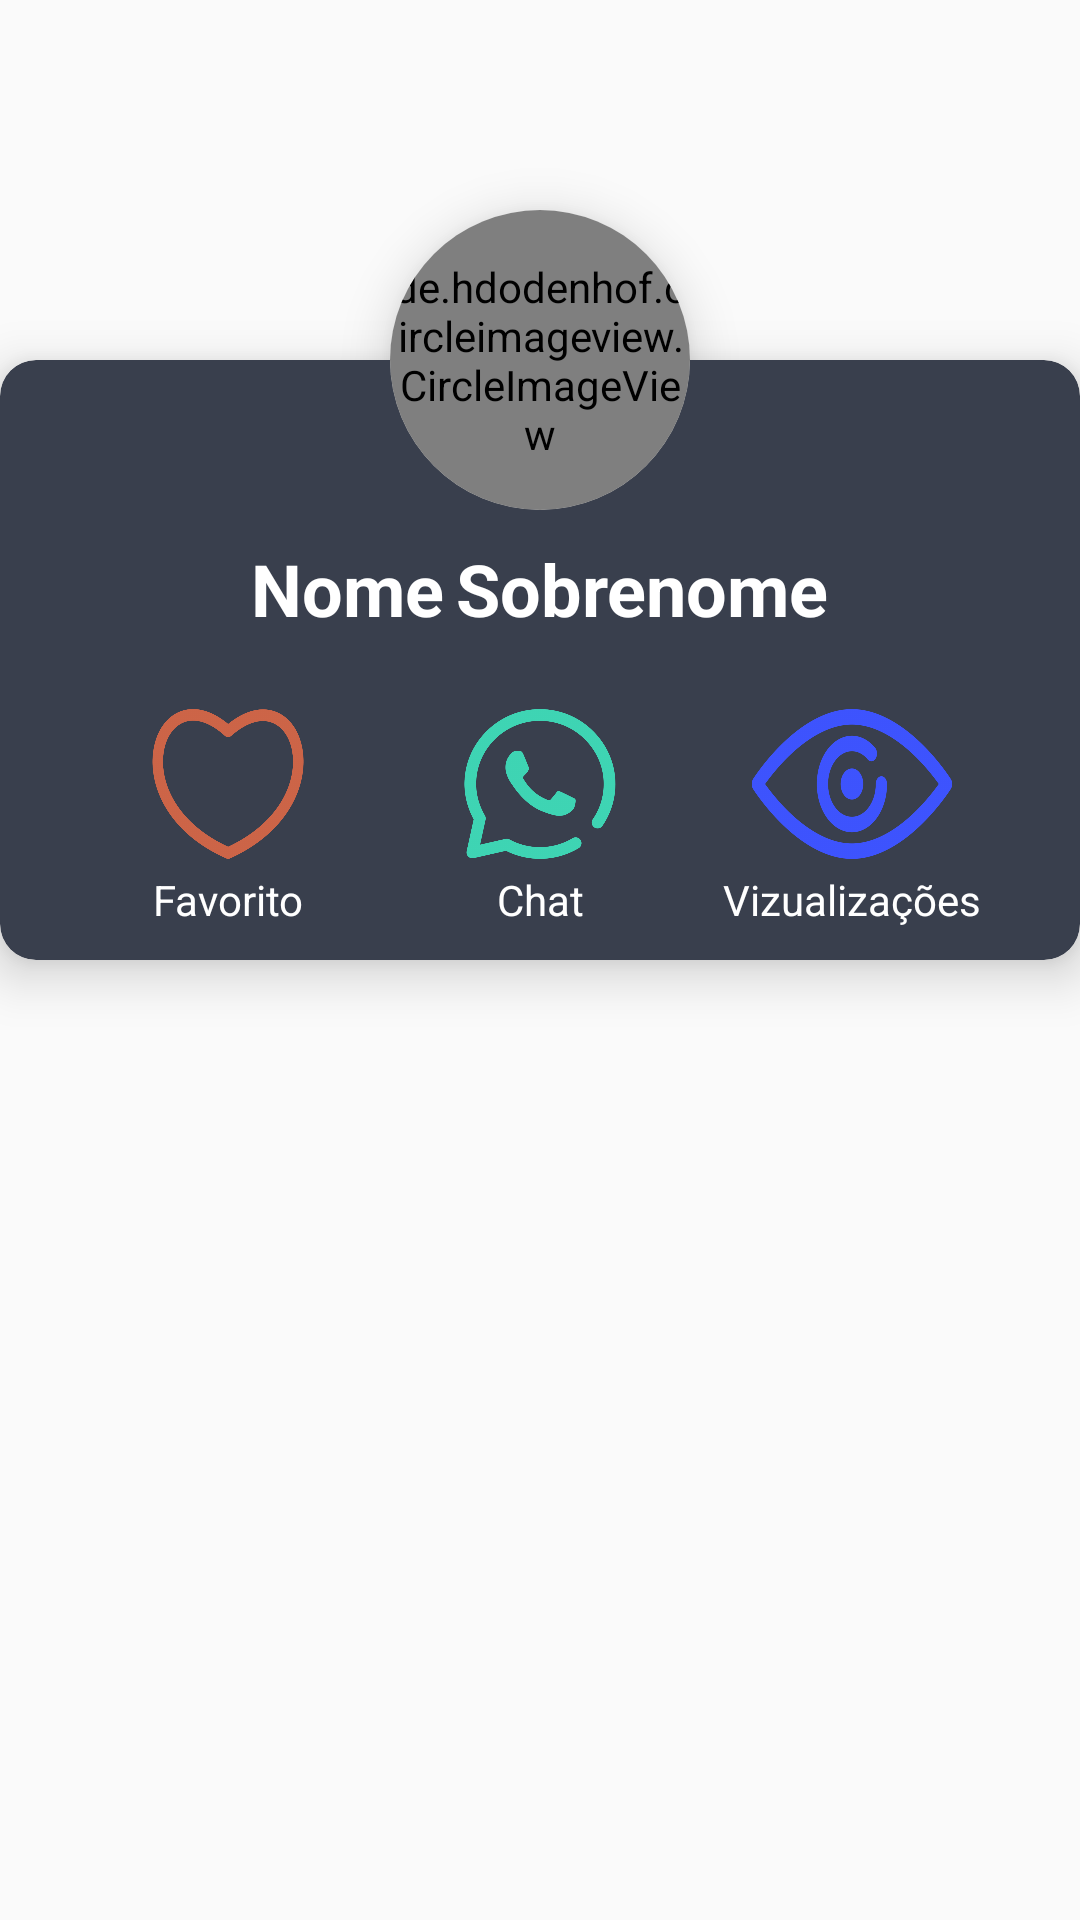

Here is an Android app screen rendered from its layout file. Give the layout XML and the strings, colors and styles it references.
<!-- AndroidManifest.xml: application theme AppTheme -->
<!-- res/layout/activity_prof_detail.xml -->
<?xml version="1.0" encoding="utf-8"?>
<android.support.design.widget.CoordinatorLayout xmlns:android="http://schemas.android.com/apk/res/android"
    xmlns:app="http://schemas.android.com/apk/res-auto"
    xmlns:tools="http://schemas.android.com/tools"
    android:layout_width="match_parent"
    android:layout_height="match_parent"
    android:orientation="vertical"
    app:layout_behavior="@string/appbar_scrolling_view_behavior"
    tools:context=".ProfDetail">

    <android.support.design.widget.CoordinatorLayout
        android:id="@+id/frame"
        android:layout_width="match_parent"
        android:layout_height="match_parent">

        <android.support.v7.widget.CardView
            android:id="@+id/white_card"
            app:cardBackgroundColor="@color/colorPrimaryDark"
            android:layout_width="match_parent"
            android:layout_height="200dp"
            android:layout_marginTop="120dp"
            app:cardCornerRadius="12dp"
            app:cardElevation="10dp">

            <LinearLayout
                android:layout_width="match_parent"
                android:layout_height="wrap_content"
                android:layout_marginTop="60dp"
                android:orientation="vertical">

                <LinearLayout
                    android:layout_width="wrap_content"
                    android:layout_height="wrap_content"
                    android:layout_gravity="center_horizontal"
                    android:orientation="horizontal">

                    <TextView
                        android:id="@+id/profile_nome"
                        android:layout_width="wrap_content"
                        android:layout_height="wrap_content"
                        android:text="Nome"
                        android:textColor="@android:color/white"
                        android:textSize="24sp"
                        android:textStyle="bold" />

                    <TextView
                        android:id="@+id/profile_sobrenome"
                        android:textColor="@android:color/white"
                        android:layout_width="match_parent"
                        android:layout_height="wrap_content"
                        android:layout_marginLeft="4dp"
                        android:text="Sobrenome"
                        android:textSize="24sp"
                        android:textStyle="bold" />


                </LinearLayout>

                <LinearLayout
                    android:layout_width="match_parent"
                    android:layout_height="wrap_content"
                    android:layout_marginTop="24dp"
                    android:layout_marginLeft="24dp"
                    android:layout_marginRight="24dp"
                    android:orientation="horizontal">

                    <ImageView
                        android:id="@+id/img_fav"
                        android:src="@drawable/ic_favorito"
                        android:layout_width="0dp"
                        android:layout_weight="1"
                        android:layout_height="50dp" />

                    <ImageView
                        android:id="@+id/img_whats"
                        android:src="@drawable/ic_whats"
                        android:layout_width="0dp"
                        android:layout_weight="1"
                        android:layout_height="50dp" />

                    <ImageView
                        android:id="@+id/img_view"
                        android:src="@drawable/ic_view"
                        android:layout_width="0dp"
                        android:layout_weight="1"
                        android:layout_height="50dp" />



                </LinearLayout>

                <LinearLayout
                    android:layout_width="match_parent"
                    android:layout_height="wrap_content"
                    android:layout_marginTop="4dp"
                    android:layout_marginLeft="24dp"
                    android:layout_marginRight="24dp"
                    android:orientation="horizontal">

                    <TextView
                        android:text="Favorito"
                        android:textColor="@android:color/white"
                        android:gravity="center_horizontal"
                        android:layout_width="0dp"
                        android:layout_weight="1"
                        android:layout_height="50dp" />

                    <TextView
                        android:text="Chat"
                        android:textColor="@android:color/white"
                        android:gravity="center_horizontal"
                        android:layout_width="0dp"
                        android:layout_weight="1"
                        android:layout_height="50dp" />

                    <TextView
                        android:text="Vizualizações"
                        android:textColor="@android:color/white"
                        android:gravity="center_horizontal"
                        android:layout_width="0dp"
                        android:layout_weight="1"
                        android:layout_height="50dp" />



                </LinearLayout>


            </LinearLayout>


        </android.support.v7.widget.CardView>


        <android.support.v7.widget.CardView
            android:layout_width="100dp"
            android:layout_height="100dp"
            app:cardCornerRadius="50dp"
            app:cardElevation="10dp"
            app:layout_anchor="@id/white_card"
            app:layout_anchorGravity="center_horizontal">

            <de.hdodenhof.circleimageview.CircleImageView
                android:id="@+id/img_user"
                android:layout_width="match_parent"
                android:layout_height="match_parent"
                android:src="@drawable/mario_bros"
                app:civ_border_color="@color/colorBranco01"
                app:civ_border_width="2dp" />

        </android.support.v7.widget.CardView>


    </android.support.design.widget.CoordinatorLayout>


</android.support.design.widget.CoordinatorLayout>
<!-- resources referenced by this layout -->
<resources>
  <color name="colorBranco01">#FFFFFF</color>
  <color name="colorPrimaryDark">#393F4D</color>
  <!-- drawable ic_favorito: png bitmap (drawable-hdpi, 38354 bytes) -->
  <!-- drawable ic_view: png bitmap (drawable-hdpi, 47759 bytes) -->
  <!-- drawable ic_whats: png bitmap (drawable-hdpi, 46452 bytes) -->
  <!-- drawable mario_bros: png bitmap (drawable-hdpi, 911838 bytes) -->
  <style name="AppTheme" parent="Theme.AppCompat.Light.NoActionBar">
          
          <item name="colorPrimary">@color/colorPrimary</item>
          <item name="colorPrimaryDark">@color/colorPrimaryDark</item>
          <item name="colorAccent">@color/colorAccent</item>
      </style>
  <color name="colorPrimary">#FFFFFF</color>
  <color name="colorAccent">#00BFA5</color>
</resources>
